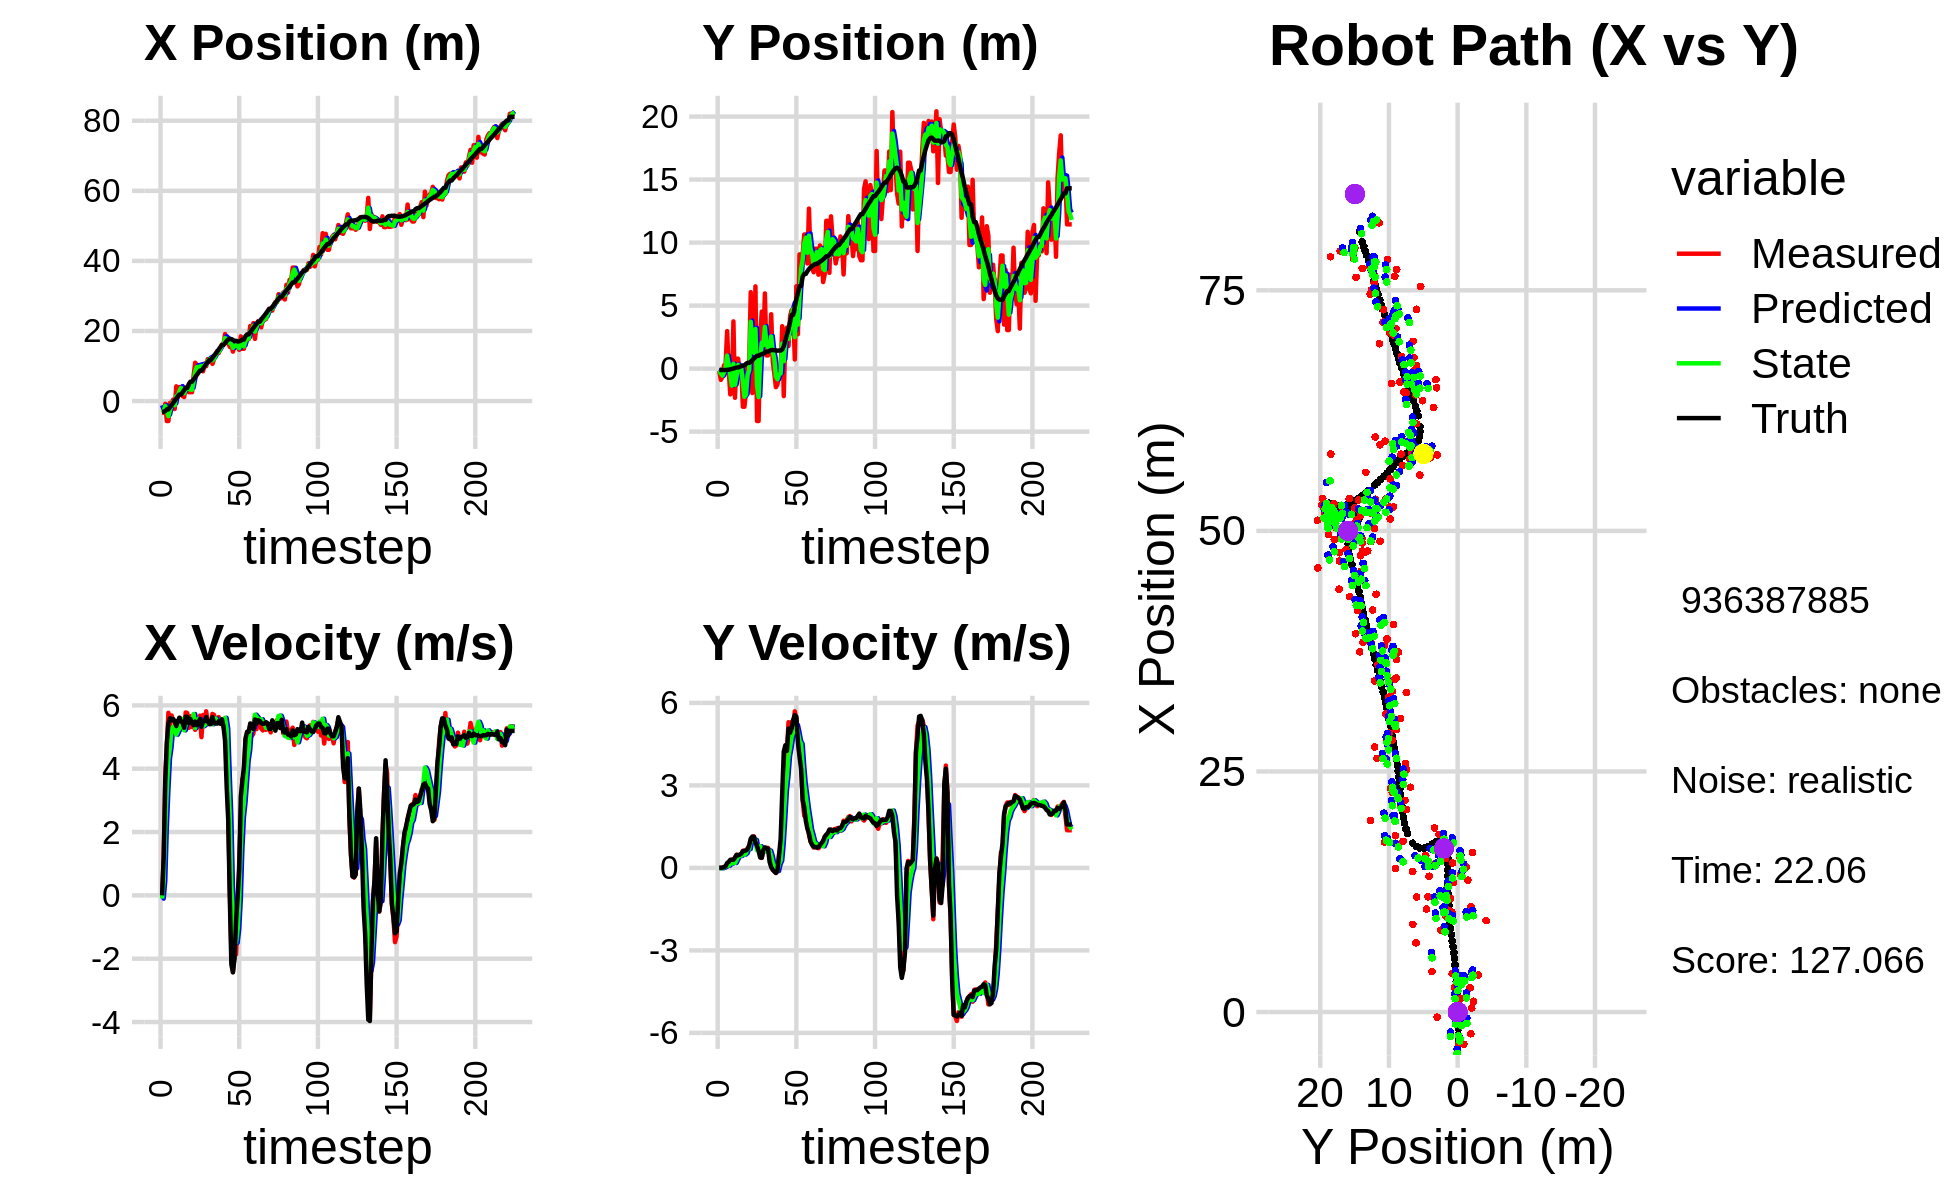

Source data for this figure (header and first rows):
-3.292526155970974866e+00, -1.708207437007409624e-01, 0.000000000000000000e+00, -0.000000000000000000e+00, 0.000000000000000000e+00, 0.000000000000000000e+00, 0.000000000000000000e+00, 0.000000000000000000e+00, -1.195588265001834571e+00, -5.339366984216956796e-02, 0.000000000000000000e+00, 0.000000000000000000e+00, -3.037867069596773995e+00, -1.107404530108681145e-01, 0.000000000000000000e+00, 0.000000000000000000e+00, 0.000000000000000000e+00, 1.985197159228846431e-04
-3.292526155970974866e+00, -1.708207437007409624e-01, 0.000000000000000000e+00, 0.000000000000000000e+00, -1.195588265001834571e+00, -5.339366984216956796e-02, 0.000000000000000000e+00, 0.000000000000000000e+00, -2.467025206679558824e+00, -1.283486309478729104e-01, -1.017173158012609074e-01, -1.606703474938889990e-03, -3.037867069596773995e+00, -1.107404530108681145e-01, 0.000000000000000000e+00, 0.000000000000000000e+00, 0.000000000000000000e+00, -2.056883095065131783e-04
-3.344995976045380903e+00, -8.934419714619381558e-01, 1.206999972464874338e+00, -3.284948234268043107e-04, -2.477196938259684789e+00, -1.285093012953668068e-01, -1.017173158012609074e-01, -1.606703474938889990e-03, -2.826143948079439916e+00, -3.724303253695533944e-01, 4.574823763594085269e-01, -9.070479645716578512e-03, -3.034574985771616440e+00, -1.107405397105581668e-01, 1.199999999999999956e+00, 0.000000000000000000e+00, 1.200000047683715820e+00, 2.721580967772752047e-04
-7.841641908990049092e-01, -6.542304650952516232e-01, 3.697992884884472087e+00, 7.230821655108074682e-03, -2.780395710443499091e+00, -3.733373733341250333e-01, 4.574823763594085269e-01, -9.070479645716578512e-03, -1.416203294473872276e+00, -5.502268105590154557e-01, 2.144966334123591611e+00, -1.075527468680223878e-02, -2.846827030061074293e+00, -1.106397403216509145e-01, 3.600000000000000089e+00, 8.999999999999999320e-03, 3.599999904632568359e+00, -1.955334329977631569e-03
-5.696348667245443309e+00, 2.648026745856184028e-01, 4.744821973398470227e+00, 4.108959370382322951e-02, -1.201706661061513026e+00, -5.513023380276956820e-01, 2.144966334123591611e+00, -1.075527468680223878e-02, -3.018552690114872039e+00, -2.861471011709169066e-01, 3.327809515508323823e+00, 1.213370413196985728e-02, -2.371084690289122054e+00, -1.084974608576707994e-01, 4.799999999999999822e+00, 2.699999999999999969e-02, 4.800000190734863281e+00, -8.659664541482925415e-03
-5.696348667245443309e+00, 2.648026745856184028e-01, 5.766783966648707960e+00, 4.993966296223312923e-02, -2.685771738564039612e+00, -2.849337307577199385e-01, 3.327809515508323823e+00, 1.213370413196985728e-02, -4.305014192566464004e+00, 6.202446938443412217e-02, 4.319371359868727112e+00, 4.517495984470776271e-02, -2.371084690289122054e+00, -1.084974608576707994e-01, 5.434999999999999609e+00, 5.899999999999999689e-02, 5.434999942779541016e+00, -8.659664541482925415e-03
-5.334205632976717348e-01, 2.978105746489269290e+00, 5.346751461691402696e+00, 1.155566412062787318e-01, -3.873077056579591115e+00, 6.654196536890490121e-02, 4.319371359868727112e+00, 4.517495984470776271e-02, -2.555830061077069004e+00, 1.026792935463209711e+00, 4.671207682881769685e+00, 7.509487876955325825e-02, -1.734079837835045490e+00, -9.947160644647240479e-02, 5.597999999999999865e+00, 1.789999999999999925e-01, 5.600999832153320312e+00, -2.160913124680519104e-02
-7.653450369846279688e-01, -1.197258768979443666e-01, 5.682632495451347410e+00, 1.956590061697631722e-01, -2.088709292788891947e+00, 1.034302423340164978e+00, 4.671207682881769685e+00, 7.509487876955325825e-02, -1.264384829258331511e+00, 3.189145680497166291e-01, 5.251442939346061323e+00, 8.284135715163207236e-02, -1.194586277387046369e+00, -8.492943508235184513e-02, 5.524000000000000021e+00, 2.179999999999999993e-01, 5.528999805450439453e+00, -3.441745415329933167e-02
4.122951627521224682e-01, -2.047446256013085719e+00, 5.502414305205489242e+00, 2.692877280431342224e-01, -7.392405353237253562e-01, 3.271987037648798613e-01, 5.251442939346061323e+00, 8.284135715163207236e-02, -2.733662609908655283e-01, -4.663622953751064837e-01, 5.323134991978693442e+00, 1.559004464007757718e-01, -5.570511821363872684e-01, -5.894530375329352229e-02, 5.572000000000000064e+00, 2.949999999999999845e-01, 5.578999996185302734e+00, -4.890090599656105042e-02
-2.257955551503647573e+00, -1.908823007986041542e+00, 5.513038204395477315e+00, 2.963945781396900014e-01, 2.589472382070038825e-01, -4.507722507350289121e-01, 5.323134991978693442e+00, 1.559004464007757718e-01, -1.167110623483604837e+00, -1.351572068707209251e+00, 5.233172517179630390e+00, 1.599988716262151500e-01, 8.233022635985989823e-02, -2.526199278823426306e-02, 5.503000000000000114e+00, 2.959999999999999853e-01, 5.511000156402587891e+00, -5.371076613664627075e-02
4.208430766987754978e+00, 3.748680448595327785e+00, 5.247692174256863851e+00, 2.954035973788211589e-01, -6.437933717656417754e-01, -1.335572181544587789e+00, 5.233172517179630390e+00, 1.599988716262151500e-01, 1.377256790512011442e+00, 3.742017906301979835e-01, 5.074898918643958368e+00, 2.081484259856238861e-01, 7.114500999708448514e-01, 8.855199658583359085e-03, 5.350999999999999979e+00, 2.949999999999999845e-01, 5.359000205993652344e+00, -5.623275041580200195e-02
1.120598479621480514e+00, -2.316312881518298283e+00, 5.415848918928570122e+00, 3.776511755849465413e-01, 1.884746682376407190e+00, 3.950166332287603499e-01, 5.074898918643958368e+00, 2.081484259856238861e-01, 1.472330973273241916e+00, -1.279077815261617346e+00, 5.182818133013248563e+00, 1.787701018240413775e-01, 1.331292628796895805e+00, 4.672661291134985739e-02, 5.501000000000000334e+00, 3.669999999999999929e-01, 5.513000011444091797e+00, -6.961805373430252075e-02
3.996800184130960165e+00, 7.871091352958284881e-01, 5.595005810793449719e+00, 4.734262422432534700e-01, 1.990612786574566861e+00, -1.261200805079213172e+00, 5.182818133013248563e+00, 1.787701018240413775e-01, 2.830559571317685652e+00, -5.693160413848572521e-01, 5.280449666326701319e+00, 2.908360557905585453e-01, 1.862294673688997593e+00, 8.757477849868122721e-02, 5.613000000000000433e+00, 4.749999999999999778e-01, 5.632999897003173828e+00, -8.441478013992309570e-02
3.996800184130960165e+00, 7.871091352958284881e-01, 5.582052565089412610e+00, 4.723301921861319252e-01, 3.358604537950355962e+00, -5.402324358058013809e-01, 5.280449666326701319e+00, 2.908360557905585453e-01, 3.732765118626393708e+00, 2.893337241885161060e-01, 5.478232817485633177e+00, 4.096805064772931493e-01, 1.862294673688997593e+00, 8.757477849868122721e-02, 5.495000000000000107e+00, 4.590000000000000191e-01, 5.513999938964843750e+00, -8.441478013992309570e-02
1.434141873818236324e+00, -4.474215082274262678e-01, 5.409782234302912940e+00, 4.563946762409100133e-01, 4.280588400374957025e+00, 3.303017748362454542e-01, 5.478232817485633177e+00, 4.096805064772931493e-01, 3.062425018206147875e+00, 6.526552803920265822e-02, 5.564991528765186324e+00, 4.286423011113274506e-01, 2.500638485082268936e+00, 1.412482687772189938e-01, 5.448000000000000398e+00, 4.779999999999999805e-01, 5.468999862670898438e+00, -8.416540175676345825e-02
1.136710762722468182e+00, -1.068434287572165298e-01, 5.259734389953761635e+00, 4.844778965149884598e-01, 3.618924171082666508e+00, 1.081297581503354033e-01, 5.564991528765186324e+00, 4.286423011113274506e-01, 2.224147876900433474e+00, -2.211565254889333310e-02, 5.212172655127988108e+00, 4.430128732604758368e-01, 3.128104686364254317e+00, 1.959704293337442282e-01, 5.291999999999999815e+00, 5.200000000000000178e-01, 5.316999912261962891e+00, -9.185153245925903320e-02
3.847502253476067224e+00, -3.023986117370615290e+00, 5.777391925950992935e+00, 6.240689277526123568e-01, 2.745365142413232373e+00, 2.218563477715425336e-02, 5.212172655127988108e+00, 4.430128732604758368e-01, 3.214509749540764183e+00, -1.019991586026940400e+00, 5.399690287465894301e+00, 5.164425289105555317e-01, 3.738049983715593605e+00, 2.554719284210901220e-01, 5.642000000000000348e+00, 6.079999999999999849e-01, 5.675000190734863281e+00, -1.076019331812858582e-01
3.847502253476067224e+00, -3.023986117370615290e+00, 5.756513470570357782e+00, 6.218136548838985034e-01, 3.754478778287353435e+00, -9.683473331358848357e-01, 5.399690287465894301e+00, 5.164425289105555317e-01, 3.824022115269248623e+00, -2.231240919470598882e+00, 5.582760866923872634e+00, 4.848783150453356838e-01, 3.738049983715593605e+00, 2.554719284210901220e-01, 5.641000000000000014e+00, 6.219999999999999973e-01, 5.675000190734863281e+00, -1.076019331812858582e-01
2.524750708971529090e+00, -1.808587568211978303e+00, 5.289931224597889781e+00, 6.101234364438162805e-01, 4.382298201961635442e+00, -2.182753087966065486e+00, 5.582760866923872634e+00, 4.848783150453356838e-01, 3.571902267906313710e+00, -2.055158861148601357e+00, 5.546046572211507986e+00, 5.330578928361794366e-01, 4.907317638382100000e+00, 3.832845519799746858e-01, 5.440999999999999837e+00, 6.370000000000000107e-01, 5.478000164031982422e+00, -1.148293614387512207e-01
2.536567687630700174e+00, 4.279000817874627494e-01, 5.658237620750982799e+00, 7.210845883807164292e-01, 4.126506925127464420e+00, -2.001853071864983402e+00, 5.546046572211507986e+00, 5.330578928361794366e-01, 3.262560257682697973e+00, -4.968729264756490682e-01, 5.463644505956930075e+00, 6.935466304886437339e-01, 5.537101268748904737e+00, 4.584037489089430872e-01, 5.567000000000000171e+00, 6.730000000000000426e-01, 5.606999874114990234e+00, -1.267565190792083740e-01
2.536567687630700174e+00, 4.279000817874627494e-01, 5.316997619734261882e+00, 6.775970358661723703e-01, 3.808924708278390803e+00, -4.275182634267846726e-01, 5.463644505956930075e+00, 6.935466304886437339e-01, 3.247097876041327158e+00, -1.334284581631826616e-01, 5.463730970952203059e+00, 6.865626097911197157e-01, 5.537101268748904737e+00, 4.584037489089430872e-01, 5.451999999999999957e+00, 8.209999999999999520e-01, 5.513000011444091797e+00, -1.267565190792083740e-01
7.185418963371765777e+00, 6.065032703419139359e+00, 5.390265564772599660e+00, 9.007018424608652651e-01, 3.793470973136547464e+00, -6.477219718407069282e-02, 5.463730970952203059e+00, 6.865626097911197157e-01, 5.631790852582681417e+00, 3.716774460634233890e+00, 5.727790665297587402e+00, 9.884926697900402459e-01, 6.169734477911449133e+00, 5.478718118318829378e-01, 5.373000000000000220e+00, 1.066000000000000059e+00, 5.477000236511230469e+00, -1.655681878328323364e-01
1.094844961161319574e+01, -1.939412074302229394e+00, 5.228691827240679935e+00, 1.074720364391718919e+00, 6.204569919112440601e+00, 3.815623727613238092e+00, 5.727790665297587402e+00, 9.884926697900402459e-01, 8.329287500832442959e+00, 1.833370024799887643e+00, 5.286683541420367227e+00, 1.026941414305131417e+00, 6.789399623500527170e+00, 6.637249416834172244e-01, 5.488999999999999879e+00, 1.139999999999999902e+00, 5.605999946594238281e+00, -2.027195245027542114e-01
1.037518882752686622e+01, 8.282809870588540013e-01, 5.418677762304771051e+00, 1.148238951018778042e+00, 8.857955854974479237e+00, 1.936064166230400785e+00, 5.286683541420367227e+00, 1.026941414305131417e+00, 9.682177058528983693e+00, 1.260310246346150853e+00, 5.488976762968875711e+00, 1.035536409518528878e+00, 7.417680263244748495e+00, 7.952828831547044119e-01, 5.375000000000000000e+00, 1.127999999999999892e+00, 5.492000102996826172e+00, -2.088149785995483398e-01
9.112205743225835874e+00, 6.526580018748395773e+00, 5.562615725631986585e+00, 9.898521943218149266e-01, 1.023107473482587082e+01, 1.363863887298003785e+00, 5.488976762968875711e+00, 1.035536409518528878e+00, 9.726009901553627657e+00, 3.144635234911936195e+00, 5.576637071269205492e+00, 1.013614406331266649e+00, 8.036574840437632261e+00, 9.198276232899342819e-01, 5.442999999999999616e+00, 9.240000000000000435e-01, 5.520999908447265625e+00, -1.761039048433303833e-01
9.502892672667467622e+00, -4.157499151454781661e+00, 5.675489206687863053e+00, 7.436383548107506902e-01, 1.028367360868054803e+01, 3.245996675545062882e+00, 5.576637071269205492e+00, 1.013614406331266649e+00, 9.869576203854178331e+00, -1.315711229273964111e+00, 5.553848306602707119e+00, 6.451247965462532097e-01, 8.667216777756102886e+00, 1.018697900096540154e+00, 5.567000000000000171e+00, 8.000000000000000444e-01, 5.624000072479248047e+00, -1.302841156721115112e-01
9.502892672667467622e+00, -4.157499151454781661e+00, 4.996294622940026464e+00, 6.546460011191171935e-01, 1.042496103451444966e+01, -1.251198749619338857e+00, 5.553848306602707119e+00, 6.451247965462532097e-01, 1.000787396919389138e+01, -2.254788101486048468e+00, 5.373637955712707637e+00, 6.510461633160188333e-01, 8.667216777756102886e+00, 1.018697900096540154e+00, 5.325999999999999623e+00, 6.179999999999999938e-01, 5.361999988555908203e+00, -1.302841156721115112e-01
8.500564574690034902e+00, 2.455327673109797715e+00, 5.695410779944138469e+00, 5.813088299166062622e-01, 1.054523776476516161e+01, -2.189683485154446441e+00, 5.373637955712707637e+00, 6.510461633160188333e-01, 9.469776054584084335e+00, 6.603843201805346119e-01, 5.342442249839257862e+00, 7.877637867901459146e-01, 9.293500423336626071e+00, 1.094669862236670399e+00, 5.496999999999999886e+00, 3.780000000000000027e-01, 5.510000228881835938e+00, -1.017139554023742676e-01
1.069931542838349792e+01, 4.531874223300070170e+00, 5.536190731571892343e+00, 3.617936117815041541e-01, 1.000402027956801021e+01, 7.391606988595491590e-01, 5.342442249839257862e+00, 7.877637867901459146e-01, 1.032237947391703869e+01, 2.052152747746822214e+00, 5.384211494421348831e+00, 6.198441995588814812e-01, 9.915446757966750013e+00, 1.145428462350537746e+00, 5.498000000000000220e+00, 3.689999999999999947e-01, 5.510000228881835938e+00, -6.525784730911254883e-02
9.946396052542167965e+00, 1.680543019100111835e+00, 5.813360557797802031e+00, 6.168932644423438250e-01, 1.086080062335917340e+01, 2.114137167702710318e+00, 5.384211494421348831e+00, 6.198441995588814812e-01, 1.039376718500603403e+01, 1.847771838486202967e+00, 5.510963947792788531e+00, 6.033630821169665426e-01, 1.055935239758697541e+01, 1.194688959109508231e+00, 5.633000000000000007e+00, 6.470000000000000195e-01, 5.670000076293945312e+00, -1.057208180427551270e-01
1.196542042470402833e+01, 5.968186778969731598e+00, 5.445905771283404029e+00, 7.253591312083120801e-01, 1.094486357978531288e+01, 1.908108146697899521e+00, 5.510963947792788531e+00, 6.033630821169665426e-01, 1.141630955276410653e+01, 3.311838733350089381e+00, 5.427961490565968106e+00, 6.478468101273777702e-01, 1.109891271580289995e+01, 1.259431286237603143e+00, 5.501000000000000334e+00, 7.439999999999999947e-01, 5.551000118255615234e+00, -1.324141174554824829e-01
1.177879164324537697e+01, 1.046729518365764555e+00, 5.454211044647176543e+00, 7.235912418800319879e-01, 1.195910570182070387e+01, 3.376623414362827091e+00, 5.427961490565968106e+00, 6.478468101273777702e-01, 1.186522546733272065e+01, 1.949815823918338298e+00, 5.423745697202647875e+00, 5.954693448762614638e-01, 1.172913312887949822e+01, 1.344186586933510563e+00, 5.405999999999999694e+00, 7.229999999999999760e-01, 5.453999996185302734e+00, -1.318963170051574707e-01
1.177879164324537697e+01, 1.046729518365764555e+00, 5.475028553845164403e+00, 7.263530285454388169e-01, 1.240760003705298509e+01, 2.009362758405964566e+00, 5.423745697202647875e+00, 5.954693448762614638e-01, 1.211509632854230922e+01, 1.675557673895645916e+00, 5.480086194700216851e+00, 6.468610229562667957e-01, 1.172913312887949822e+01, 1.344186586933510563e+00, 5.408999999999999808e+00, 6.979999999999999538e-01, 5.453999996185302734e+00, -1.318963170051574707e-01
1.060911130914016454e+01, 1.429043799880018728e+00, 5.730052999169226169e+00, 6.246502406134789576e-01, 1.266310494801233055e+01, 1.740243776191272573e+00, 5.480086194700216851e+00, 6.468610229562667957e-01, 1.159763275909256564e+01, 1.548276457786402771e+00, 5.405630260462023884e+00, 6.271206575022459928e-01, 1.234819555237275068e+01, 1.422887606863835197e+00, 5.631000000000000227e+00, 2.139999999999999958e-01, 5.635000228881835938e+00, -1.085842177271842957e-01
1.197871553866993288e+01, 4.316350860600190131e+00, 5.699069730273960133e+00, 1.483497394844971728e-01, 1.213819578513876785e+01, 1.610988523536627470e+00, 5.405630260462023884e+00, 6.271206575022459928e-01, 1.206454250616771162e+01, 2.550082025404742936e+00, 5.534418087744579218e+00, 4.397316541770500686e-01, 1.298015546784287189e+01, 1.469166679857179414e+00, 5.442999999999999616e+00, 2.699999999999999969e-02, 5.442999839782714844e+00, -2.602464146912097931e-02
1.345476025714130763e+01, 6.194172928275282208e-01, 5.476572984128154076e+00, -6.841008888842867175e-02, 1.261798431494216999e+01, 2.594055190822448065e+00, 5.534418087744579218e+00, 4.397316541770500686e-01, 1.305125954165770175e+01, 1.359907965903447868e+00, 5.587435803470479634e+00, 1.696768915442535275e-01, 1.350854444492186346e+01, 1.472980542285737160e+00, 5.442999999999999616e+00, -6.800000000000000488e-02, 5.442999839782714844e+00, 1.249075494706630707e-02
1.425799584360106209e+01, -4.077537822126935940e-01, 5.451759479097340488e+00, -1.163113533920399345e-01, 1.361000312200475015e+01, 1.376875655057873127e+00, 5.587435803470479634e+00, 1.696768915442535275e-01, 1.391495981671243776e+01, 7.600813952796664497e-01, 5.494592016311823812e+00, 5.990674782249277852e-02, 1.413403654053034053e+01, 1.461944026304218491e+00, 5.424000000000000377e+00, -1.330000000000000071e-01, 5.425000190734863281e+00, 2.133140899240970612e-02
1.370367085919778205e+01, -1.470747547771426245e+00, 5.630896525082601300e+00, -1.869715126651934900e-01, 1.446441901834361943e+01, 7.660720700619156887e-01, 5.494592016311823812e+00, 5.990674782249277852e-02, 1.407533952985617631e+01, -6.171405040652628848e-01, 5.487585829076350841e+00, -1.163236336697180962e-01, 1.475714635856532908e+01, 1.446644230345535576e+00, 5.501000000000000334e+00, -1.829999999999999960e-01, 5.504000186920166016e+00, 3.319237753748893738e-02
1.507921865534826544e+01, -1.242274956171044664e+00, 5.498933273705522318e+00, -1.083182871645820694e-01, 1.462409811276381078e+01, -6.287728674322347056e-01, 5.487585829076350841e+00, -1.163236336697180962e-01, 1.484029634713584400e+01, -8.413877130638722779e-01, 5.465500585224827290e+00, -1.128425083258833422e-01, 1.538742208477060558e+01, 1.426557344644935554e+00, 5.418999999999999595e+00, -1.049999999999999961e-01, 5.421000003814697266e+00, 1.969550736248493195e-02
1.611974343625857387e+01, -2.593246271346930643e-01, 5.521677944173496222e+00, 4.741673241451470067e-01, 1.538684640565832673e+01, -8.526719638964606052e-01, 5.465500585224827290e+00, -1.128425083258833422e-01, 1.576563579765903533e+01, -4.626690811451036334e-01, 5.566464385223977018e+00, 1.395863743139853508e-01, 1.601582670153745980e+01, 1.435342474131623858e+00, 5.562000000000000277e+00, 4.769999999999999796e-01, 5.581999778747558594e+00, -8.566361665725708008e-02
1.611974343625857387e+01, -2.593246271346930643e-01, 5.317429731491443157e+00, 4.566277592795299767e-01, 1.632228223618143303e+01, -4.487104437137051094e-01, 5.566464385223977018e+00, 1.395863743139853508e-01, 1.622326842830583260e+01, -3.845992806207073067e-01, 5.477215597649743195e+00, 2.624062538036557868e-01, 1.601582670153745980e+01, 1.435342474131623858e+00, 5.333000000000000185e+00, 1.054999999999999938e+00, 5.435999870300292969e+00, -8.566361665725708008e-02
1.913175511315727917e+01, 3.365998548748999397e+00, 5.264864123417880570e+00, 1.552522156028597333e+00, 1.677098998807080577e+01, -3.583586552403417169e-01, 5.477215597649743195e+00, 2.624062538036557868e-01, 1.797274390758962781e+01, 1.983205478113991171e+00, 5.607283583002619309e+00, 9.024637168837033041e-01, 1.653729200374841923e+01, 1.518503709150017311e+00, 4.878999999999999559e+00, 2.697999999999999954e+00, 5.574999809265136719e+00, -2.867562770843505859e-01
1.656846618650986613e+01, -2.180653052189903018e+00, 4.486262798520415984e+00, 3.267406956558791986e+00, 1.853347226588989116e+01, 2.073451849802361302e+00, 5.607283583002619309e+00, 9.024637168837033041e-01, 1.757671883374686672e+01, 5.874297176267238019e-01, 5.269172896910472303e+00, 1.822013406517875023e+00, 1.711136198011471876e+01, 1.776907009735065435e+00, 3.444999999999999840e+00, 4.232999999999999652e+00, 5.458000183105468750e+00, -6.294768452644348145e-01
1.675059574824514996e+01, 2.820571763934629050e+00, 2.572962256068538789e+00, 4.147773696632509832e+00, 1.810363612343791573e+01, 7.696310582785113041e-01, 5.269172896910472303e+00, 1.822013406517875023e+00, 1.733993949671168266e+01, 2.130601093776892441e+00, 3.783257298943175861e+00, 2.811541468632944962e+00, 1.755308103525514341e+01, 2.222740574318315954e+00, 2.384999999999999787e+00, 4.461000000000000298e+00, 5.058000087738037109e+00, -1.015566825866699219e+00
1.544641900065400542e+01, 3.255483372589508484e+00, 2.646341904161535474e-01, 4.180632826724555606e+00, 1.771826522660600034e+01, 2.411755240640186759e+00, 3.783257298943175861e+00, 2.811541468632944962e+00, 1.657608744012115665e+01, 2.697715287562929110e+00, 2.491032773036820913e+00, 3.341921141738459333e+00, 1.774144697152943451e+01, 2.687992973727686419e+00, -7.900000000000000078e-02, 4.258000000000000007e+00, 3.858000040054321289e+00, -1.507580637931823730e+00
1.594509315438507713e+01, 1.794175667661258800e+00, -1.727710371069631101e+00, 5.299480309934630817e+00, 1.682519071742483874e+01, 3.031907401736774865e+00, 2.491032773036820913e+00, 3.341921141738459333e+00, 1.626870451971817388e+01, 2.359608943462981223e+00, 2.889601246391020339e-01, 4.070370378013091539e+00, 1.769466924660519069e+01, 3.122748537174738104e+00, -2.181999999999999940e+00, 5.065000000000000391e+00, 5.514999866485595703e+00, -1.885946035385131836e+00
1.410991477970447683e+01, 4.157090110081237633e+00, -2.412869876609829767e+00, 4.873387441754166716e+00, 1.629760053218208427e+01, 2.766645981264290288e+00, 2.889601246391020339e-01, 4.070370378013091539e+00, 1.519548395417553976e+01, 3.244928945190908465e+00, -6.756172270975990823e-01, 4.380938322298589149e+00, 1.744532537453437016e+01, 3.703586740234587893e+00, -2.431999999999999940e+00, 4.915000000000000036e+00, 5.484000205993652344e+00, -2.030525445938110352e+00
1.628332549305287102e+01, 4.645192278800776897e+00, -1.905868305008010299e+00, 5.312476127646140966e+00, 1.512792223146577975e+01, 3.683022777420767557e+00, -6.756172270975990823e-01, 4.380938322298589149e+00, 1.567932916899422224e+01, 4.314353542755473114e+00, -1.174812945910553852e+00, 4.782221373404749620e+00, 1.718603277168883636e+01, 4.276114625307366524e+00, -1.999000000000000110e+00, 5.078000000000000291e+00, 5.458000183105468750e+00, -1.915247797966003418e+00
1.628332549305287102e+01, 4.645192278800776897e+00, -1.859268403269290548e+00, 5.182582123486938031e+00, 1.556184787440316697e+01, 4.792575680095947810e+00, -1.174812945910553852e+00, 4.782221373404749620e+00, 1.590435476269616011e+01, 4.739554389380530530e+00, -1.496192575211004572e+00, 4.937550006653753876e+00, 1.718603277168883636e+01, 4.276114625307366524e+00, -8.080000000000000515e-01, 5.386000000000000121e+00, 5.447000026702880859e+00, -1.915247797966003418e+00
1.548138105866172154e+01, 7.259408670177410761e-01, -5.846123920344671321e-01, 5.695072629837362399e+00, 1.575473550517505927e+01, 5.233309390045906007e+00, -1.496192575211004572e+00, 4.937550006653753876e+00, 1.563898857831816080e+01, 2.502866627589728665e+00, -1.067070679285901935e+00, 5.077564054603128874e+00, 1.703093099550081746e+01, 4.881159944732484490e+00, -3.599999999999999728e-02, 5.557999999999999829e+00, 5.558000087738037109e+00, -1.673090338706970215e+00
1.460615324964772022e+01, 6.536241574697480239e+00, 1.098586976409219984e+00, 5.398350277804200736e+00, 1.553228151038956995e+01, 3.010623033050041641e+00, -1.067070679285901935e+00, 5.077564054603128874e+00, 1.511344386822982955e+01, 4.231781978318234216e+00, -1.323610270205286543e-01, 5.199930566306712798e+00, 1.704445219036105641e+01, 5.512972993755535178e+00, 8.219999999999999529e-01, 5.496999999999999886e+00, 5.558000087738037109e+00, -1.370033621788024902e+00
1.845573878299338233e+01, 2.730730457551962864e+00, 2.327463773296673200e+00, 4.709237634648597570e+00, 1.510020776552777733e+01, 4.751775034948905407e+00, -1.323610270205286543e-01, 5.199930566306712798e+00, 1.682586764451111350e+01, 3.490722267715843596e+00, 1.443268935331161407e+00, 4.935229715964511321e+00, 1.720411062231153920e+01, 6.017637414619126268e+00, 3.112999999999999989e+00, 4.562999999999999723e+00, 5.522999763488769531e+00, -1.111772418022155762e+00
1.492507934509964329e+01, 9.062153262884832472e+00, 3.681532338272358817e+00, 4.123724323065922626e+00, 1.697019453804422895e+01, 3.984245239312294906e+00, 1.443268935331161407e+00, 4.935229715964511321e+00, 1.599965204280204745e+01, 5.749249054051428942e+00, 2.475175548730041086e+00, 4.617663146483927505e+00, 1.754801893210062147e+01, 6.548873110053103908e+00, 3.611000000000000210e+00, 4.044999999999999929e+00, 5.421999931335449219e+00, -8.419907689094543457e-01
1.492507934509964329e+01, 9.062153262884832472e+00, 3.654893200004734055e+00, 4.093885535211821747e+00, 1.624716959767505031e+01, 6.211015368699821515e+00, 2.475175548730041086e+00, 4.617663146483927505e+00, 1.561567265856228204e+01, 7.936088957561823420e+00, 2.931737867110558060e+00, 4.511491973589236260e+00, 1.754801893210062147e+01, 6.548873110053103908e+00, 4.059999999999999609e+00, 3.593999999999999861e+00, 5.421999931335449219e+00, -8.419907689094543457e-01
1.831703232203105358e+01, 9.069606942643243741e+00, 4.904224194528697289e+00, 2.449675013057061701e+00, 1.590884644527333869e+01, 8.387238154920746425e+00, 2.931737867110558060e+00, 4.511491973589236260e+00, 1.714752788045570142e+01, 8.633734630637194485e+00, 3.586551630242531985e+00, 3.711612198625902970e+00, 1.853967714277053958e+01, 7.296757382645043144e+00, 4.961999999999999744e+00, 2.479999999999999982e+00, 5.546999931335449219e+00, -4.632499814033508301e-01
1.765932941381069554e+01, 1.064217178285617571e+01, 4.896279951683109921e+00, 1.894450483582519995e+00, 1.750618304347995391e+01, 9.004895850499785581e+00, 3.586551630242531985e+00, 3.711612198625902970e+00, 1.760624660513925477e+01, 9.928320310911516344e+00, 4.258982280935138753e+00, 3.052592097259540171e+00, 1.902647066127376974e+01, 7.515700025837797504e+00, 5.168999999999999595e+00, 2.197999999999999954e+00, 5.617000102996826172e+00, -3.691766858100891113e-01
1.765932941381069554e+01, 1.064217178285617571e+01, 5.022184506758684108e+00, 1.943165007180414294e+00, 1.803214483323276696e+01, 1.023357952063746978e+01, 4.258982280935138753e+00, 3.052592097259540171e+00, 1.786220083826825444e+01, 1.038058434183834500e+01, 4.591191000667916633e+00, 2.622167829974304087e+00, 1.902647066127376974e+01, 7.515700025837797504e+00, 5.165000000000000036e+00, 1.711999999999999966e+00, 5.441999912261962891e+00, -3.691766858100891113e-01
2.141640496250179027e+01, 8.342650993066248688e+00, 5.375551163000414689e+00, 1.653126283503917326e+00, 1.832131993833504779e+01, 1.064280112483577589e+01, 4.591191000667916633e+00, 2.622167829974304087e+00, 1.985291819619936859e+01, 9.189493652780658550e+00, 5.300402719393868978e+00, 2.158993008133394564e+00, 1.962563467015457874e+01, 7.726424855730698482e+00, 5.429999999999999716e+00, 1.427000000000000046e+00, 5.613999843597412109e+00, -2.983477711677551270e-01
1.992191126956605274e+01, 1.269963900514841981e+01, 5.035557343010823139e+00, 1.214726498779845620e+00, 2.038295846813875656e+01, 9.405392953593997518e+00, 5.300402719393868978e+00, 2.158993008133394564e+00, 2.014474957922980281e+01, 1.055254469299302222e+01, 5.220461295583327832e+00, 1.790982079018620610e+00, 2.024056005442459139e+01, 7.898154420521311891e+00, 5.402000000000000135e+00, 1.252999999999999892e+00, 5.546000003814697266e+00, -2.367074787616729736e-01
2.224455797629796905e+01, 8.780046804058294185e+00, 5.105182660809646222e+00, 9.672264628664988262e-01, 2.066679570878813621e+01, 1.073164290089488482e+01, 5.220461295583327832e+00, 1.790982079018620610e+00, 2.143470551704624683e+01, 9.498509799169283951e+00, 5.323436373375511899e+00, 1.397382318699249559e+00, 2.086432695383276226e+01, 8.034680528566291002e+00, 5.253000000000000114e+00, 9.609999999999999654e-01, 5.340000152587890625e+00, -1.872404366731643677e-01
1.773588991177078356e+01, 7.941545708002343495e+00, 5.645940043084205051e+00, 8.727702912691267523e-01, 2.196704915438379757e+01, 9.638248031039209351e+00, 5.323436373375511899e+00, 1.397382318699249559e+00, 1.983429678571540578e+01, 9.052203741649636370e+00, 5.705872656767304818e+00, 1.194914149012012317e+00, 2.147324419022942266e+01, 8.140573664019207456e+00, 5.556000000000000050e+00, 8.379999999999999671e-01, 5.618000030517578125e+00, -1.533697396516799927e-01
... 165 more rows
